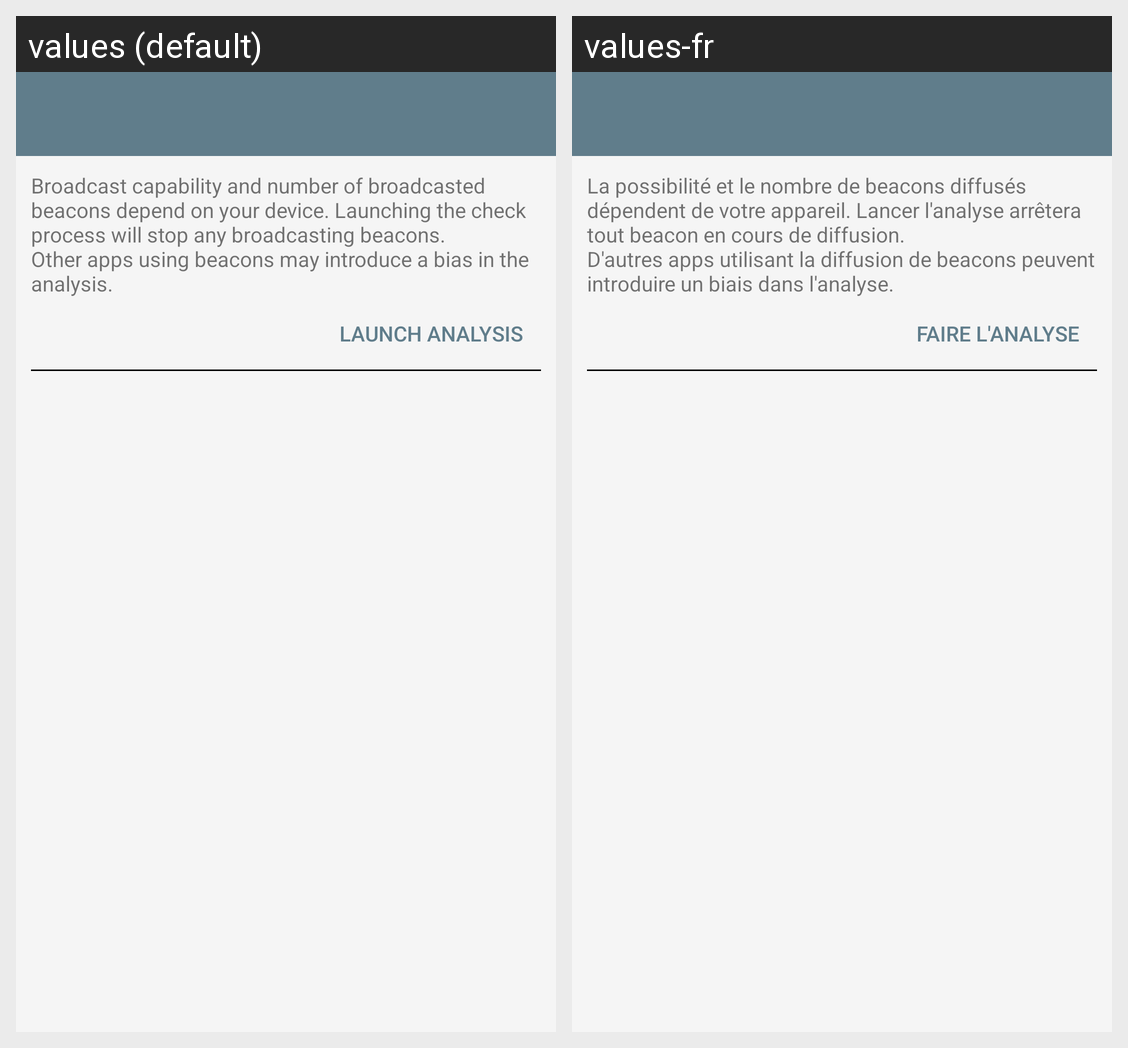

Locale-by-locale string values for the Android screen shown in this grid:
Android screen res/layout/activitity_beacon_diagnostic.xml rendered under 2 locales, left to right: values (default), values-fr. Device: Nexus 5 (rendered at 1080×1920; each locale shown at half size, 540×960, under a caption strip naming it); theme AppTheme.
Strings drawn on this screen, with the default value and each locale's value (text and hints the layout hard-codes, and strings that could not be matched under every locale, appear in the picture but are not listed):

diagnostic_explanation
  values: Broadcast capability and number of broadcasted beacons depend on your device. Launching the check process will stop any broadcasting beacons.
      Other apps using beacons may introduce a bias in the analysis.
  values-fr: La possibilité et le nombre de beacons diffusés dépendent de votre appareil. Lancer l'analyse arrêtera tout beacon en cours de diffusion.
      D'autres apps utilisant la diffusion de beacons peuvent introduire un biais dans l'analyse.

diagnostic_start_button
  values: Launch analysis
  values-fr: Faire l'analyse
